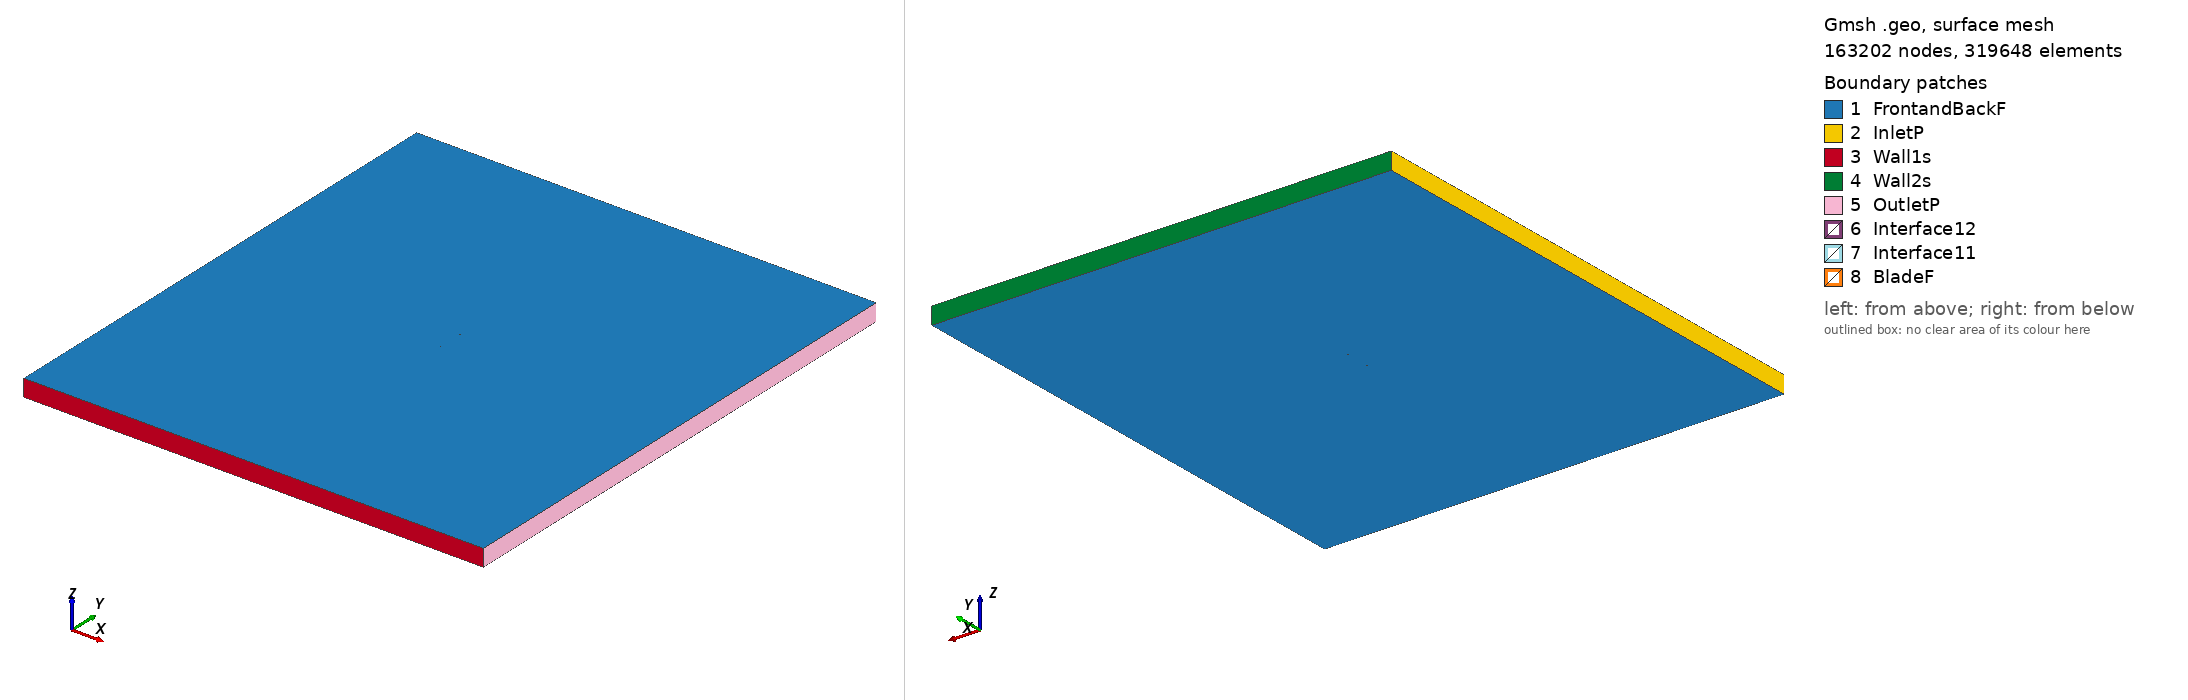

Gmsh geometry script, surface-meshed: 163202 nodes, 319648 surface elements. Boundary patches (legend numbers): 1 FrontandBackF, 2 InletP, 3 Wall1s, 4 Wall2s, 5 OutletP, 6 Interface12, 7 Interface11, 8 BladeF. Left view from above one corner, right view from below the opposite corner. Legend entries are the model's physical surfaces. The drawing asked Gmsh for element sizes between 1% and 20% of the model's largest extent; the script's own settings can give other sizes.

=== mrc-20_tsr_5.1005_aoa_5.1178.geo (drawn) ===
SetFactory("OpenCASCADE");

Point(1) = {0.074817, 0.725708, 0, 1.0};
Point(2) = {0.072666, 0.726621, 0, 1.0};
Point(3) = {0.069921, 0.727808, 0, 1.0};
Point(4) = {0.067103, 0.729016, 0, 1.0};
Point(5) = {0.064304, 0.730189, 0, 1.0};
Point(6) = {0.061523, 0.731315, 0, 1.0};
Point(7) = {0.058741, 0.732398, 0, 1.0};
Point(8) = {0.055944, 0.733442, 0, 1.0};
Point(9) = {0.053125, 0.734451, 0, 1.0};
Point(10) = {0.050285, 0.735428, 0, 1.0};
Point(11) = {0.047426, 0.736373, 0, 1.0};
Point(12) = {0.044550, 0.737286, 0, 1.0};
Point(13) = {0.041662, 0.738168, 0, 1.0};
Point(14) = {0.038761, 0.739018, 0, 1.0};
Point(15) = {0.035846, 0.739837, 0, 1.0};
Point(16) = {0.032917, 0.740628, 0, 1.0};
Point(17) = {0.029977, 0.741389, 0, 1.0};
Point(18) = {0.027026, 0.742121, 0, 1.0};
Point(19) = {0.024066, 0.742825, 0, 1.0};
Point(20) = {0.021098, 0.743501, 0, 1.0};
Point(21) = {0.018124, 0.744148, 0, 1.0};
Point(22) = {0.015146, 0.744766, 0, 1.0};
Point(23) = {0.012164, 0.745354, 0, 1.0};
Point(24) = {0.009179, 0.745911, 0, 1.0};
Point(25) = {0.006191, 0.746437, 0, 1.0};
Point(26) = {0.003202, 0.746931, 0, 1.0};
Point(27) = {0.000212, 0.747393, 0, 1.0};
Point(28) = {-0.002779, 0.747820, 0, 1.0};
Point(29) = {-0.005769, 0.748213, 0, 1.0};
Point(30) = {-0.008759, 0.748571, 0, 1.0};
Point(31) = {-0.011748, 0.748892, 0, 1.0};
Point(32) = {-0.014735, 0.749175, 0, 1.0};
Point(33) = {-0.017718, 0.749420, 0, 1.0};
Point(34) = {-0.020698, 0.749625, 0, 1.0};
Point(35) = {-0.023669, 0.749788, 0, 1.0};
Point(36) = {-0.026623, 0.749907, 0, 1.0};
Point(37) = {-0.029565, 0.749979, 0, 1.0};
Point(38) = {-0.032493, 0.750000, 0, 1.0};
Point(39) = {-0.035405, 0.749969, 0, 1.0};
Point(40) = {-0.038297, 0.749884, 0, 1.0};
Point(41) = {-0.041168, 0.749741, 0, 1.0};
Point(42) = {-0.044013, 0.749538, 0, 1.0};
Point(43) = {-0.046827, 0.749271, 0, 1.0};
Point(44) = {-0.049603, 0.748938, 0, 1.0};
Point(45) = {-0.052336, 0.748535, 0, 1.0};
Point(46) = {-0.055013, 0.748059, 0, 1.0};
Point(47) = {-0.057623, 0.747507, 0, 1.0};
Point(48) = {-0.060149, 0.746877, 0, 1.0};
Point(49) = {-0.062570, 0.746169, 0, 1.0};
Point(50) = {-0.064854, 0.745387, 0, 1.0};
Point(51) = {-0.066956, 0.744543, 0, 1.0};
Point(52) = {-0.068821, 0.743663, 0, 1.0};
Point(53) = {-0.070396, 0.742787, 0, 1.0};
Point(54) = {-0.071655, 0.741960, 0, 1.0};
Point(55) = {-0.072621, 0.741208, 0, 1.0};
Point(56) = {-0.073344, 0.740528, 0, 1.0};
Point(57) = {-0.073878, 0.739910, 0, 1.0};
Point(58) = {-0.074258, 0.739336, 0, 1.0};
Point(59) = {-0.074511, 0.738793, 0, 1.0};
Point(60) = {-0.074655, 0.738280, 0, 1.0};
Point(61) = {-0.074701, 0.737794, 0, 1.0};
Point(62) = {-0.074650, 0.737318, 0, 1.0};
Point(63) = {-0.074463, 0.736872, 0, 1.0};
Point(64) = {-0.074110, 0.736494, 0, 1.0};
Point(65) = {-0.073603, 0.736171, 0, 1.0};
Point(66) = {-0.072934, 0.735852, 0, 1.0};
Point(67) = {-0.072040, 0.735501, 0, 1.0};
Point(68) = {-0.070802, 0.735091, 0, 1.0};
Point(69) = {-0.069076, 0.734596, 0, 1.0};
Point(70) = {-0.066800, 0.734019, 0, 1.0};
Point(71) = {-0.064112, 0.733398, 0, 1.0};
Point(72) = {-0.061209, 0.732770, 0, 1.0};
Point(73) = {-0.058201, 0.732145, 0, 1.0};
Point(74) = {-0.055140, 0.731524, 0, 1.0};
Point(75) = {-0.052053, 0.730909, 0, 1.0};
Point(76) = {-0.048955, 0.730297, 0, 1.0};
Point(77) = {-0.045862, 0.729693, 0, 1.0};
Point(78) = {-0.042783, 0.729100, 0, 1.0};
Point(79) = {-0.039729, 0.728526, 0, 1.0};
Point(80) = {-0.036705, 0.727976, 0, 1.0};
Point(81) = {-0.033713, 0.727460, 0, 1.0};
Point(82) = {-0.030746, 0.726983, 0, 1.0};
Point(83) = {-0.027796, 0.726550, 0, 1.0};
Point(84) = {-0.024848, 0.726160, 0, 1.0};
Point(85) = {-0.021894, 0.725814, 0, 1.0};
Point(86) = {-0.018930, 0.725509, 0, 1.0};
Point(87) = {-0.015950, 0.725243, 0, 1.0};
Point(88) = {-0.012955, 0.725014, 0, 1.0};
Point(89) = {-0.009941, 0.724821, 0, 1.0};
Point(90) = {-0.006910, 0.724658, 0, 1.0};
Point(91) = {-0.003862, 0.724524, 0, 1.0};
Point(92) = {-0.000797, 0.724417, 0, 1.0};
Point(93) = {0.002283, 0.724332, 0, 1.0};
Point(94) = {0.005379, 0.724267, 0, 1.0};
Point(95) = {0.008491, 0.724220, 0, 1.0};
Point(96) = {0.011619, 0.724187, 0, 1.0};
Point(97) = {0.014762, 0.724165, 0, 1.0};
Point(98) = {0.017919, 0.724150, 0, 1.0};
Point(99) = {0.021086, 0.724141, 0, 1.0};
Point(100) = {0.024256, 0.724136, 0, 1.0};
Point(101) = {0.027430, 0.724134, 0, 1.0};
Point(102) = {0.030606, 0.724136, 0, 1.0};
Point(103) = {0.033784, 0.724139, 0, 1.0};
Point(104) = {0.036964, 0.724145, 0, 1.0};
Point(105) = {0.040147, 0.724153, 0, 1.0};
Point(106) = {0.043331, 0.724161, 0, 1.0};
Point(107) = {0.046517, 0.724171, 0, 1.0};
Point(108) = {0.049704, 0.724181, 0, 1.0};
Point(109) = {0.052890, 0.724191, 0, 1.0};
Point(110) = {0.056074, 0.724199, 0, 1.0};
Point(111) = {0.059255, 0.724207, 0, 1.0};
Point(112) = {0.062434, 0.724212, 0, 1.0};
Point(113) = {0.065614, 0.724216, 0, 1.0};
Point(114) = {0.068782, 0.724218, 0, 1.0};
Point(115) = {0.071880, 0.724221, 0, 1.0};
Point(116) = {0.074683, 0.724212, 0, 1.0};
Point(117) = {-0.074817, -0.725708, 0, 1.0};
Point(118) = {-0.072666, -0.726621, 0, 1.0};
Point(119) = {-0.069921, -0.727808, 0, 1.0};
Point(120) = {-0.067103, -0.729016, 0, 1.0};
Point(121) = {-0.064304, -0.730189, 0, 1.0};
Point(122) = {-0.061523, -0.731315, 0, 1.0};
Point(123) = {-0.058741, -0.732398, 0, 1.0};
Point(124) = {-0.055944, -0.733442, 0, 1.0};
Point(125) = {-0.053125, -0.734451, 0, 1.0};
Point(126) = {-0.050285, -0.735428, 0, 1.0};
Point(127) = {-0.047426, -0.736373, 0, 1.0};
Point(128) = {-0.044550, -0.737286, 0, 1.0};
Point(129) = {-0.041662, -0.738168, 0, 1.0};
Point(130) = {-0.038761, -0.739018, 0, 1.0};
Point(131) = {-0.035846, -0.739837, 0, 1.0};
Point(132) = {-0.032917, -0.740628, 0, 1.0};
Point(133) = {-0.029977, -0.741389, 0, 1.0};
Point(134) = {-0.027026, -0.742121, 0, 1.0};
Point(135) = {-0.024066, -0.742825, 0, 1.0};
Point(136) = {-0.021098, -0.743501, 0, 1.0};
Point(137) = {-0.018124, -0.744148, 0, 1.0};
Point(138) = {-0.015146, -0.744766, 0, 1.0};
Point(139) = {-0.012164, -0.745354, 0, 1.0};
Point(140) = {-0.009179, -0.745911, 0, 1.0};
Point(141) = {-0.006191, -0.746437, 0, 1.0};
Point(142) = {-0.003202, -0.746931, 0, 1.0};
Point(143) = {-0.000212, -0.747393, 0, 1.0};
Point(144) = {0.002779, -0.747820, 0, 1.0};
Point(145) = {0.005769, -0.748213, 0, 1.0};
Point(146) = {0.008759, -0.748571, 0, 1.0};
Point(147) = {0.011748, -0.748892, 0, 1.0};
Point(148) = {0.014735, -0.749175, 0, 1.0};
Point(149) = {0.017718, -0.749420, 0, 1.0};
Point(150) = {0.020698, -0.749625, 0, 1.0};
Point(151) = {0.023669, -0.749788, 0, 1.0};
Point(152) = {0.026623, -0.749907, 0, 1.0};
Point(153) = {0.029565, -0.749979, 0, 1.0};
Point(154) = {0.032493, -0.750000, 0, 1.0};
Point(155) = {0.035405, -0.749969, 0, 1.0};
Point(156) = {0.038297, -0.749884, 0, 1.0};
Point(157) = {0.041168, -0.749741, 0, 1.0};
Point(158) = {0.044013, -0.749538, 0, 1.0};
Point(159) = {0.046827, -0.749271, 0, 1.0};
Point(160) = {0.049603, -0.748938, 0, 1.0};
Point(161) = {0.052336, -0.748535, 0, 1.0};
Point(162) = {0.055013, -0.748059, 0, 1.0};
Point(163) = {0.057623, -0.747507, 0, 1.0};
Point(164) = {0.060149, -0.746877, 0, 1.0};
Point(165) = {0.062570, -0.746169, 0, 1.0};
Point(166) = {0.064854, -0.745387, 0, 1.0};
Point(167) = {0.066956, -0.744543, 0, 1.0};
Point(168) = {0.068821, -0.743663, 0, 1.0};
Point(169) = {0.070396, -0.742787, 0, 1.0};
Point(170) = {0.071655, -0.741960, 0, 1.0};
Point(171) = {0.072621, -0.741208, 0, 1.0};
Point(172) = {0.073344, -0.740528, 0, 1.0};
Point(173) = {0.073878, -0.739910, 0, 1.0};
Point(174) = {0.074258, -0.739336, 0, 1.0};
Point(175) = {0.074511, -0.738793, 0, 1.0};
Point(176) = {0.074655, -0.738280, 0, 1.0};
Point(177) = {0.074701, -0.737794, 0, 1.0};
Point(178) = {0.074650, -0.737318, 0, 1.0};
Point(179) = {0.074463, -0.736872, 0, 1.0};
Point(180) = {0.074110, -0.736494, 0, 1.0};
Point(181) = {0.073603, -0.736171, 0, 1.0};
Point(182) = {0.072934, -0.735852, 0, 1.0};
Point(183) = {0.072040, -0.735501, 0, 1.0};
Point(184) = {0.070802, -0.735091, 0, 1.0};
Point(185) = {0.069076, -0.734596, 0, 1.0};
Point(186) = {0.066800, -0.734019, 0, 1.0};
Point(187) = {0.064112, -0.733398, 0, 1.0};
Point(188) = {0.061209, -0.732770, 0, 1.0};
Point(189) = {0.058201, -0.732145, 0, 1.0};
Point(190) = {0.055140, -0.731524, 0, 1.0};
Point(191) = {0.052053, -0.730909, 0, 1.0};
Point(192) = {0.048955, -0.730297, 0, 1.0};
Point(193) = {0.045862, -0.729693, 0, 1.0};
Point(194) = {0.042783, -0.729100, 0, 1.0};
Point(195) = {0.039729, -0.728526, 0, 1.0};
Point(196) = {0.036705, -0.727976, 0, 1.0};
Point(197) = {0.033713, -0.727460, 0, 1.0};
Point(198) = {0.030746, -0.726983, 0, 1.0};
Point(199) = {0.027796, -0.726550, 0, 1.0};
Point(200) = {0.024848, -0.726160, 0, 1.0};
Point(201) = {0.021894, -0.725814, 0, 1.0};
Point(202) = {0.018930, -0.725509, 0, 1.0};
Point(203) = {0.015950, -0.725243, 0, 1.0};
Point(204) = {0.012955, -0.725014, 0, 1.0};
Point(205) = {0.009941, -0.724821, 0, 1.0};
Point(206) = {0.006910, -0.724658, 0, 1.0};
Point(207) = {0.003862, -0.724524, 0, 1.0};
Point(208) = {0.000797, -0.724417, 0, 1.0};
Point(209) = {-0.002283, -0.724332, 0, 1.0};
Point(210) = {-0.005379, -0.724267, 0, 1.0};
Point(211) = {-0.008491, -0.724220, 0, 1.0};
Point(212) = {-0.011619, -0.724187, 0, 1.0};
Point(213) = {-0.014762, -0.724165, 0, 1.0};
Point(214) = {-0.017919, -0.724150, 0, 1.0};
Point(215) = {-0.021086, -0.724141, 0, 1.0};
Point(216) = {-0.024256, -0.724136, 0, 1.0};
Point(217) = {-0.027430, -0.724134, 0, 1.0};
Point(218) = {-0.030606, -0.724136, 0, 1.0};
Point(219) = {-0.033784, -0.724139, 0, 1.0};
Point(220) = {-0.036964, -0.724145, 0, 1.0};
Point(221) = {-0.040147, -0.724153, 0, 1.0};
Point(222) = {-0.043331, -0.724161, 0, 1.0};
Point(223) = {-0.046517, -0.724171, 0, 1.0};
Point(224) = {-0.049704, -0.724181, 0, 1.0};
Point(225) = {-0.052890, -0.724191, 0, 1.0};
Point(226) = {-0.056074, -0.724199, 0, 1.0};
Point(227) = {-0.059255, -0.724207, 0, 1.0};
Point(228) = {-0.062434, -0.724212, 0, 1.0};
Point(229) = {-0.065614, -0.724216, 0, 1.0};
Point(230) = {-0.068782, -0.724218, 0, 1.0};
Point(231) = {-0.071880, -0.724221, 0, 1.0};
Point(232) = {-0.074683, -0.724212, 0, 1.0};

// Lines: first blade (splines 1-4)
Spline(1) = {1:38};
Spline(2) = {38:81};
Spline(3) = {81:116};
Spline(4) = {116,1};

// Lines: second blade (splines 5-8)
Spline(5) = {117:154};
Spline(6) = {154:197};
Spline(7) = {197:232};
Spline(8) = {232,117};

// Outer domain (points 20001-4 and lines)
Point(233) = {-13.50000000, -15.00000000, 0, 1.0};
Point(234) = {-13.50000000, 15.00000000, 0, 1.0};
Point(235) = {13.50000000, 15.00000000, 0, 1.0};
Point(236) = {13.50000000, -15.00000000, 0, 1.0};
Line(11) = {233, 234};
Line(12) = {234, 235};
Line(13) = {235, 236};
Line(14) = {233, 236};

// Interface (between moving and stationary domain) (circles)
Circle(9) = {0, 0, 0, 0.80000000, 0, 2*Pi};
Circle(10) = {0, 0, 0, 0.80000000, 0, 2*Pi};

// Loops collect Lines/Splines/etc (blade1, blade2, domain, first circle)
Line Loop(1) = {1:4};
Line Loop(2) = {5:8};
Line Loop(3) = {11,12,13,-14};
Line Loop(4) = {9};

// BooleanDifference cuts out the circle/interface from the domain
Plane Surface(1) = {3};
Plane Surface(2) = {4};
BooleanDifference{ Surface{1}; Delete;}{ Surface{2}; Delete;}

// This one cuts out the blades from the inner circle/interface
Line Loop(6) = {10};
Plane Surface(5) = {6};
Plane Surface(6) = {1};
Plane Surface(7) = {2};
BooleanDifference{ Surface{5}; Delete;}{ Surface{6,7}; Delete;}

// extrude to 3rd dimension
Extrude {0, 0, 1} {Surface{1}; Surface{5}; Layers{1}; Recombine;}

// Physical Surfaces are the named boundaries (patches)
Physical Surface("Interface11") = {12};
Physical Surface("Interface12") = {10};

// sides of domain
Physical Surface("InletP") = {6};
Physical Surface("OutletP") = {9};

// top and bottom of domain
Physical Surface("Wall1s") = {7};
Physical Surface("Wall2s") = {8};

// Check FrontandBackF by ensuring there is nothing in the 3rd dimension
Physical Surface("FrontandBackF") = {1,11,5,21};
Physical Surface("BladeF") = {13:20};
Physical Volume("Turbine") = {2};
Physical Volume("Farfield") = {1};

// settings for airfoil boundary layer
Field[1] = BoundaryLayer;
Field[1].EdgesList = {1:8};
Field[1].hwall_n = 1e-3;
Field[1].thickness = 1.5e-2;
Field[1].ratio = 1.05;
Field[1].Quads = 1;
BoundaryLayer Field = 1;

// control points for mesh (blade and interface)
// floor((arc length / 1.5mm)/ 6) -> Transfinite Line
Transfinite Line {1,2,3,5,6,7} = 34 Using Progression 1;
Transfinite Line {4,8} = 2 Using Progression 1;
Transfinite Line {9, 15} = 800 Using Progression 1;

// For more information on gmsh syntax, visit http://gmsh.info/doc/texinfo/gmsh.html
